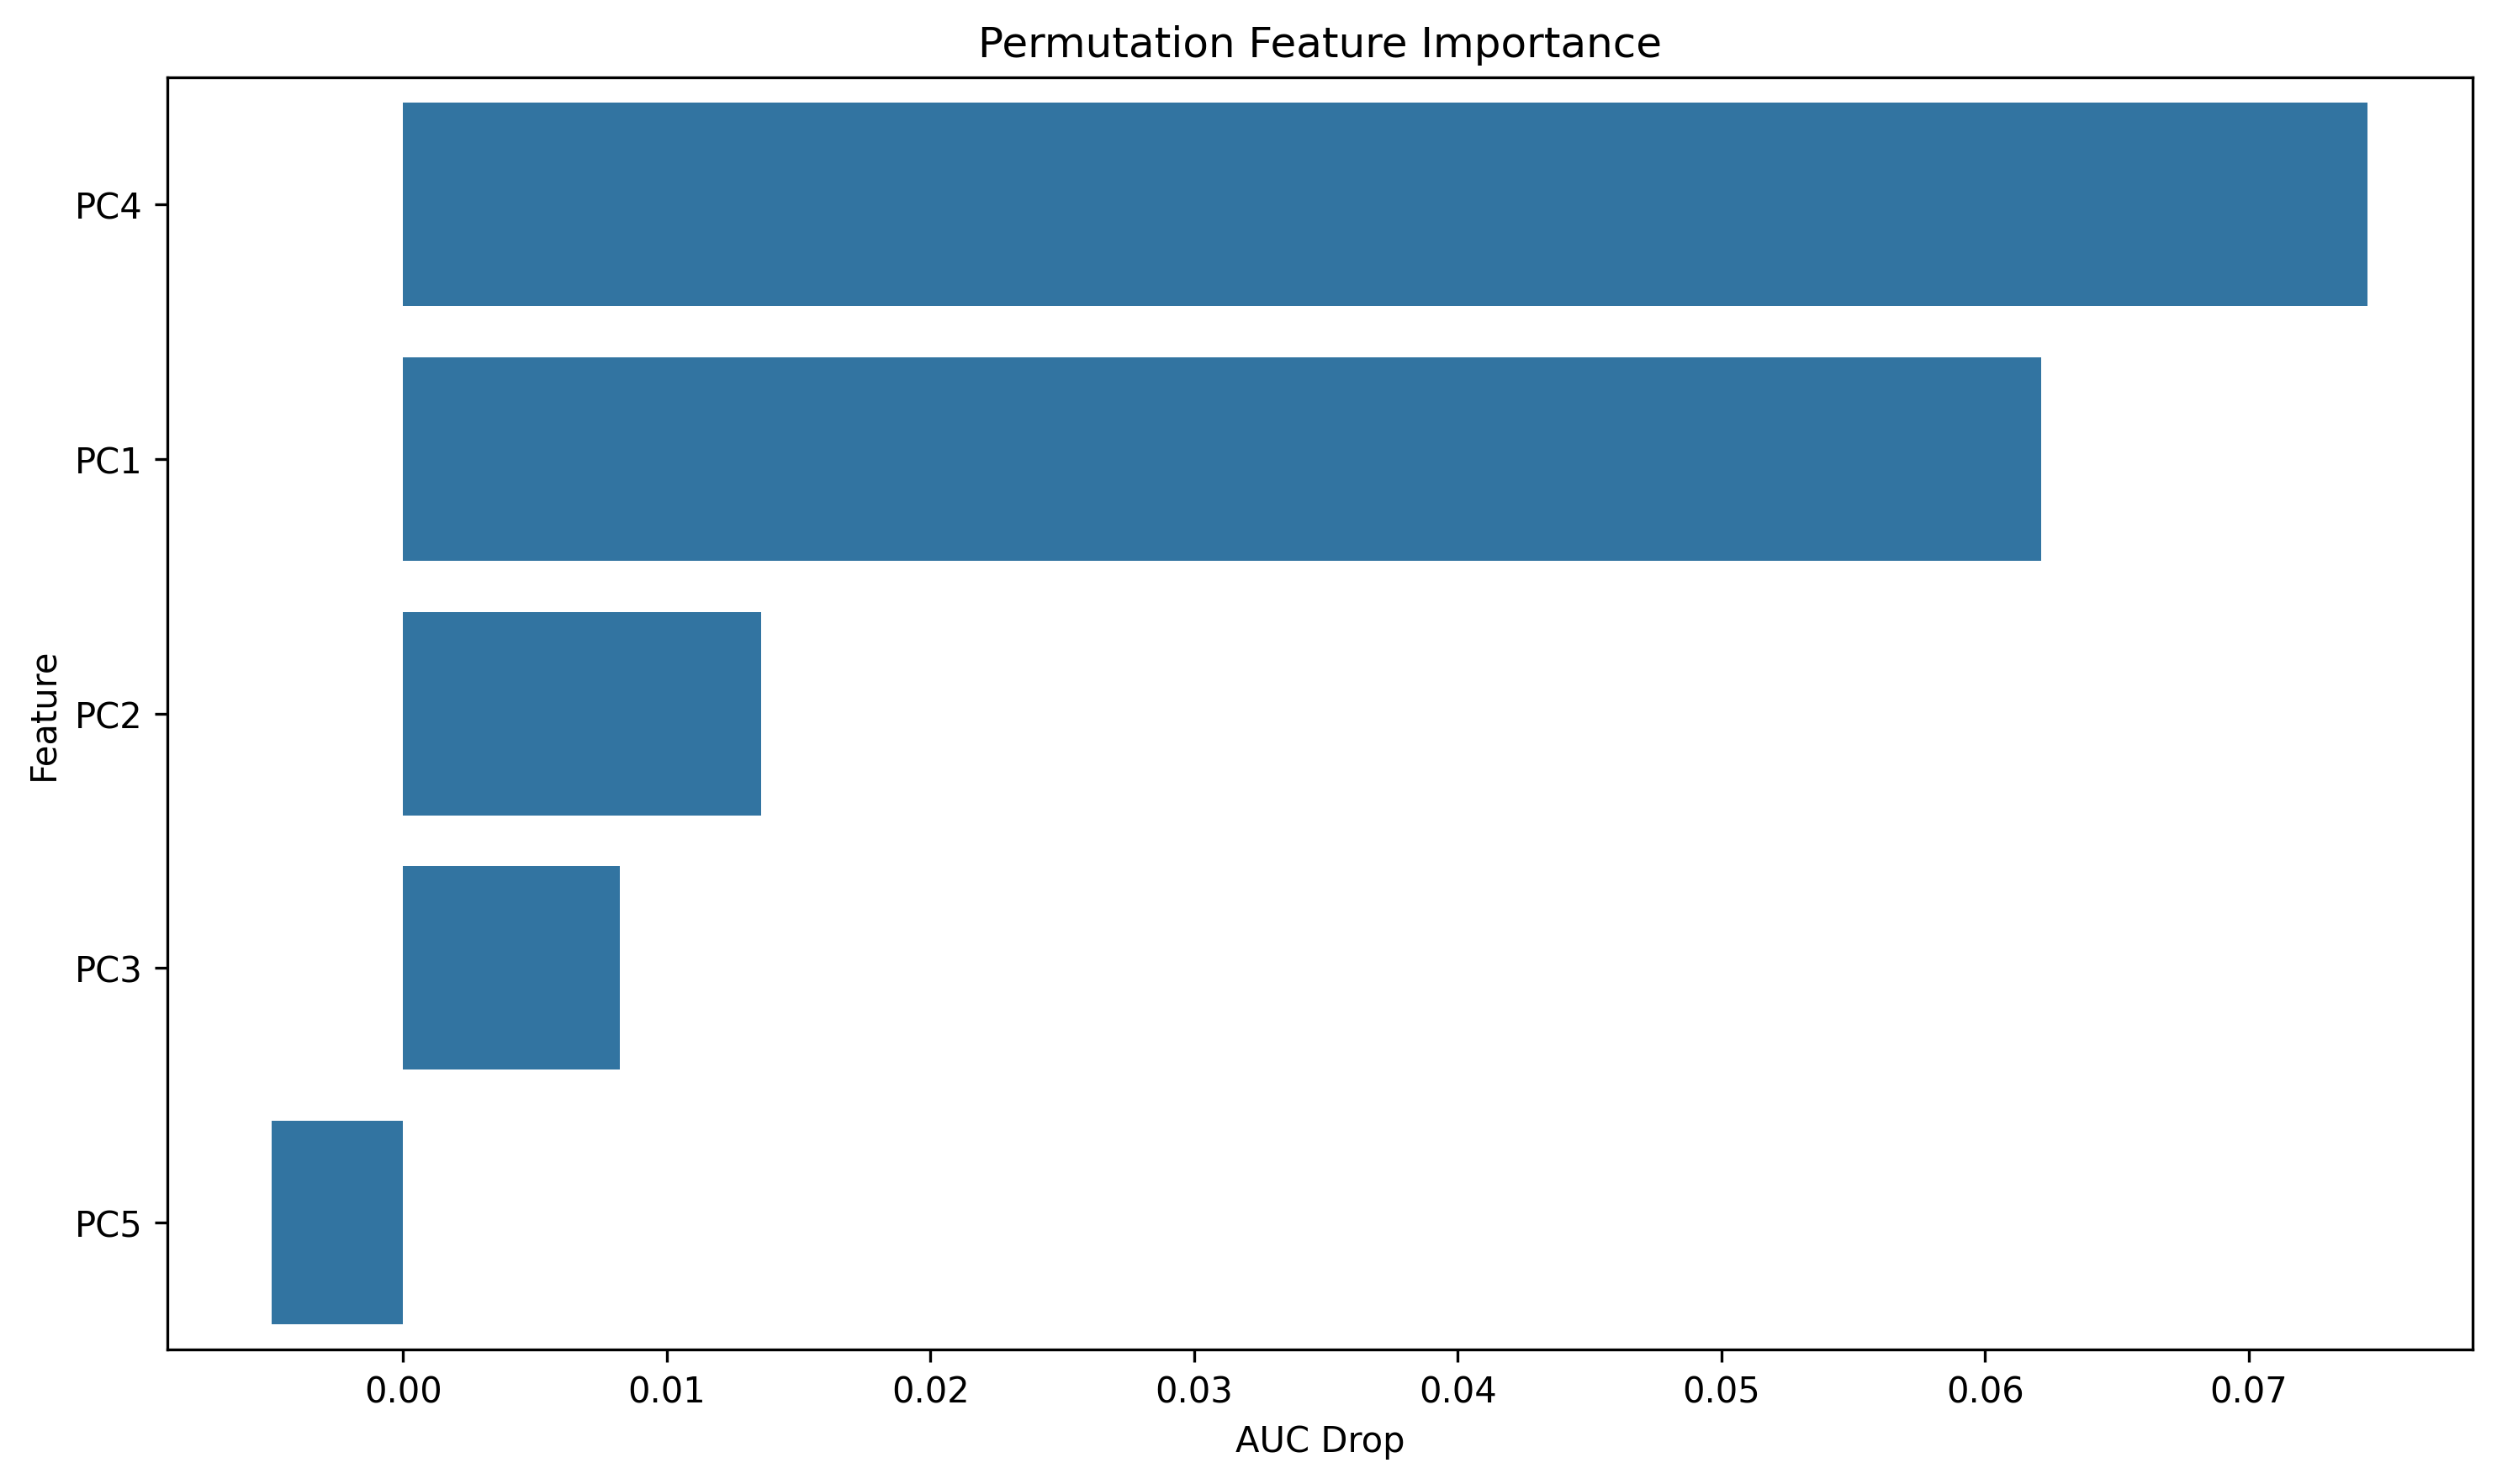

The data file committed next to this chart (first rows):
feature, importance
PC4, 0.07451
PC1, 0.06211
PC2, 0.01358
PC3, 0.008209
PC5, -0.004981
